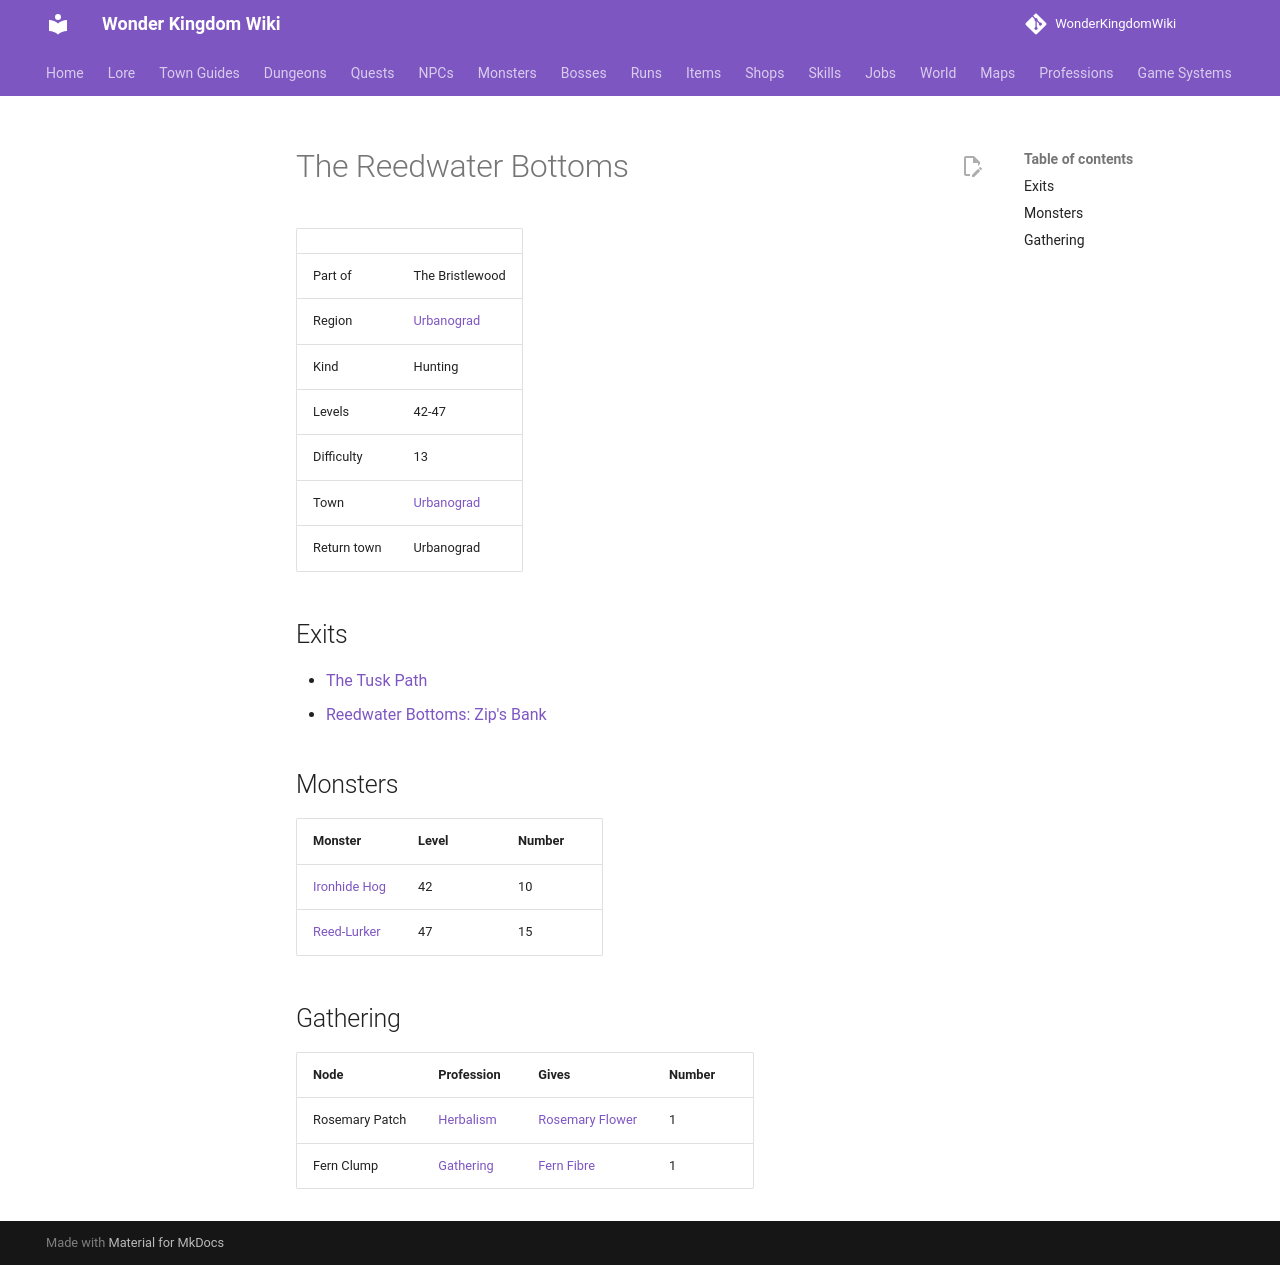

repository: alonohana627/WonderKingdomWiki · page: maps/reedwater_bottoms/index.html · generator: mkdocs

<!-- Generated by tools/generate.py from GameLib. Do not edit: changes are overwritten. -->

# The Reedwater Bottoms

|  |  |
|---|---|
| Part of | The Bristlewood |
| Region | [Urbanograd](../world/index.md#urbanograd) |
| Kind | Hunting |
| Levels | 42-47 |
| Difficulty | 13 |
| Town | [Urbanograd](../towns/urbanograd.md) |
| Return town | Urbanograd |

## Exits

- [The Tusk Path](../maps/tusk_path.md)
- [Reedwater Bottoms: Zip's Bank](../maps/reedwater_deep.md)

## Monsters

| Monster | Level | Number |
|---|---|---|
| [Ironhide Hog](../monsters/ironhide_hog.md) | 42 | 10 |
| [Reed-Lurker](../monsters/reed_lurker.md) | 47 | 15 |

## Gathering

| Node | Profession | Gives | Number |
|---|---|---|---|
| Rosemary Patch | [Herbalism](../professions/herbalism.md) | [Rosemary Flower](../items/rosemary_flower.md) | 1 |
| Fern Clump | [Gathering](../professions/gathering.md) | [Fern Fibre](../items/fern_fibre.md) | 1 |
